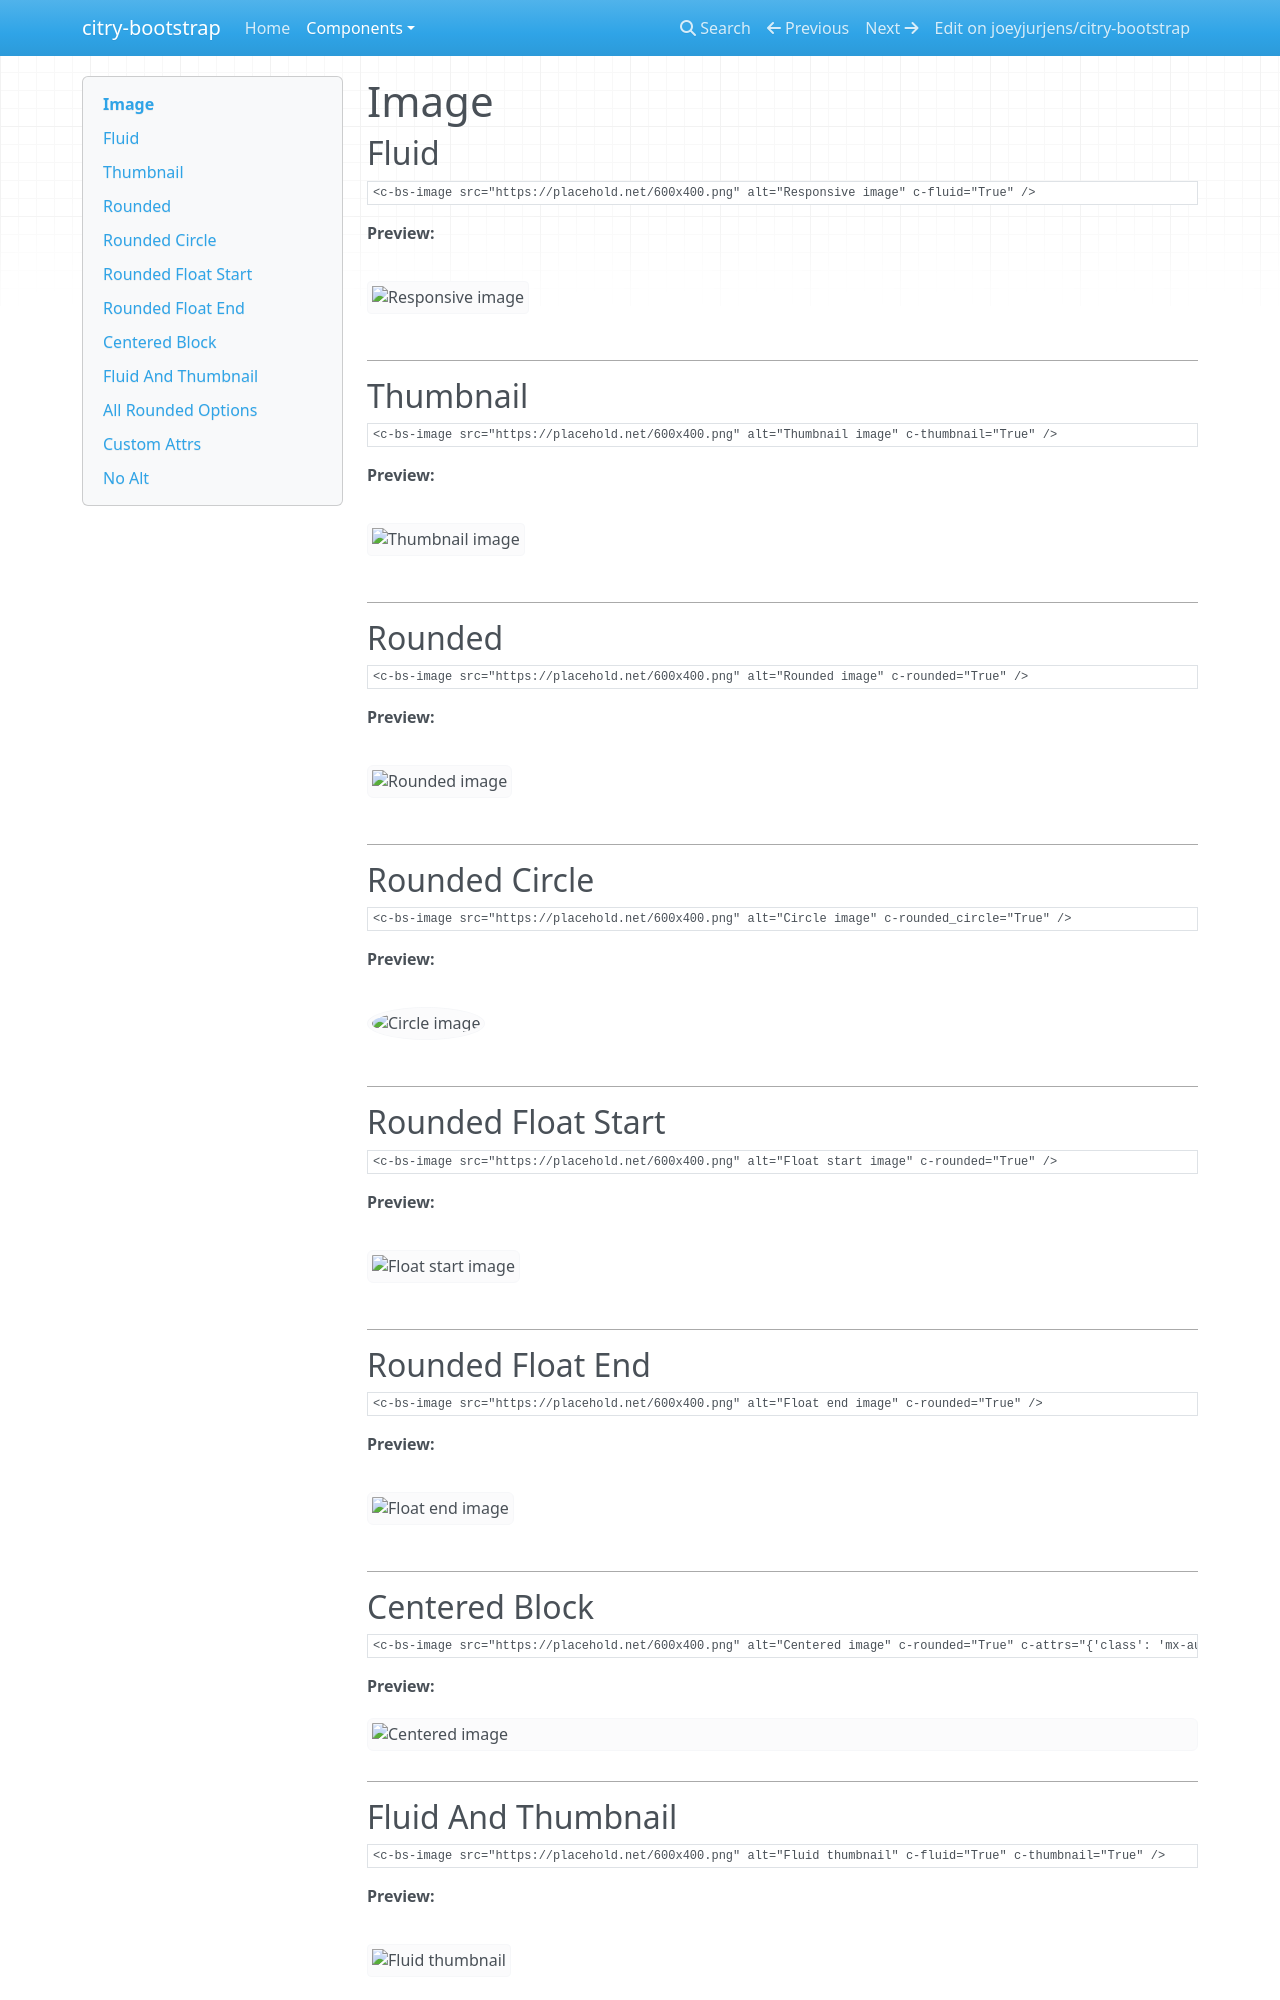

repository: joeyjurjens/citry-bootstrap · page: components/image/index.html · generator: mkdocs

# Image

## Fluid

```citry-html
<c-bs-image src="https://placehold.net/600x400.png" alt="Responsive image" c-fluid="True" />
```

**Preview:**

--8<-- "snippets/image_example_1.html"

---

## Thumbnail

```citry-html
<c-bs-image src="https://placehold.net/600x400.png" alt="Thumbnail image" c-thumbnail="True" />
```

**Preview:**

--8<-- "snippets/image_example_2.html"

---

## Rounded

```citry-html
<c-bs-image src="https://placehold.net/600x400.png" alt="Rounded image" c-rounded="True" />
```

**Preview:**

--8<-- "snippets/image_example_3.html"

---

## Rounded Circle

```citry-html
<c-bs-image src="https://placehold.net/600x400.png" alt="Circle image" c-rounded_circle="True" />
```

**Preview:**

--8<-- "snippets/image_example_4.html"

---

## Rounded Float Start

```citry-html
<c-bs-image src="https://placehold.net/600x400.png" alt="Float start image" c-rounded="True" />
```

**Preview:**

--8<-- "snippets/image_example_5.html"

---

## Rounded Float End

```citry-html
<c-bs-image src="https://placehold.net/600x400.png" alt="Float end image" c-rounded="True" />
```

**Preview:**

--8<-- "snippets/image_example_6.html"

---

## Centered Block

```citry-html
<c-bs-image src="https://placehold.net/600x400.png" alt="Centered image" c-rounded="True" c-attrs="{'class': 'mx-auto d-block'}" />
```

**Preview:**

--8<-- "snippets/image_example_7.html"

---
